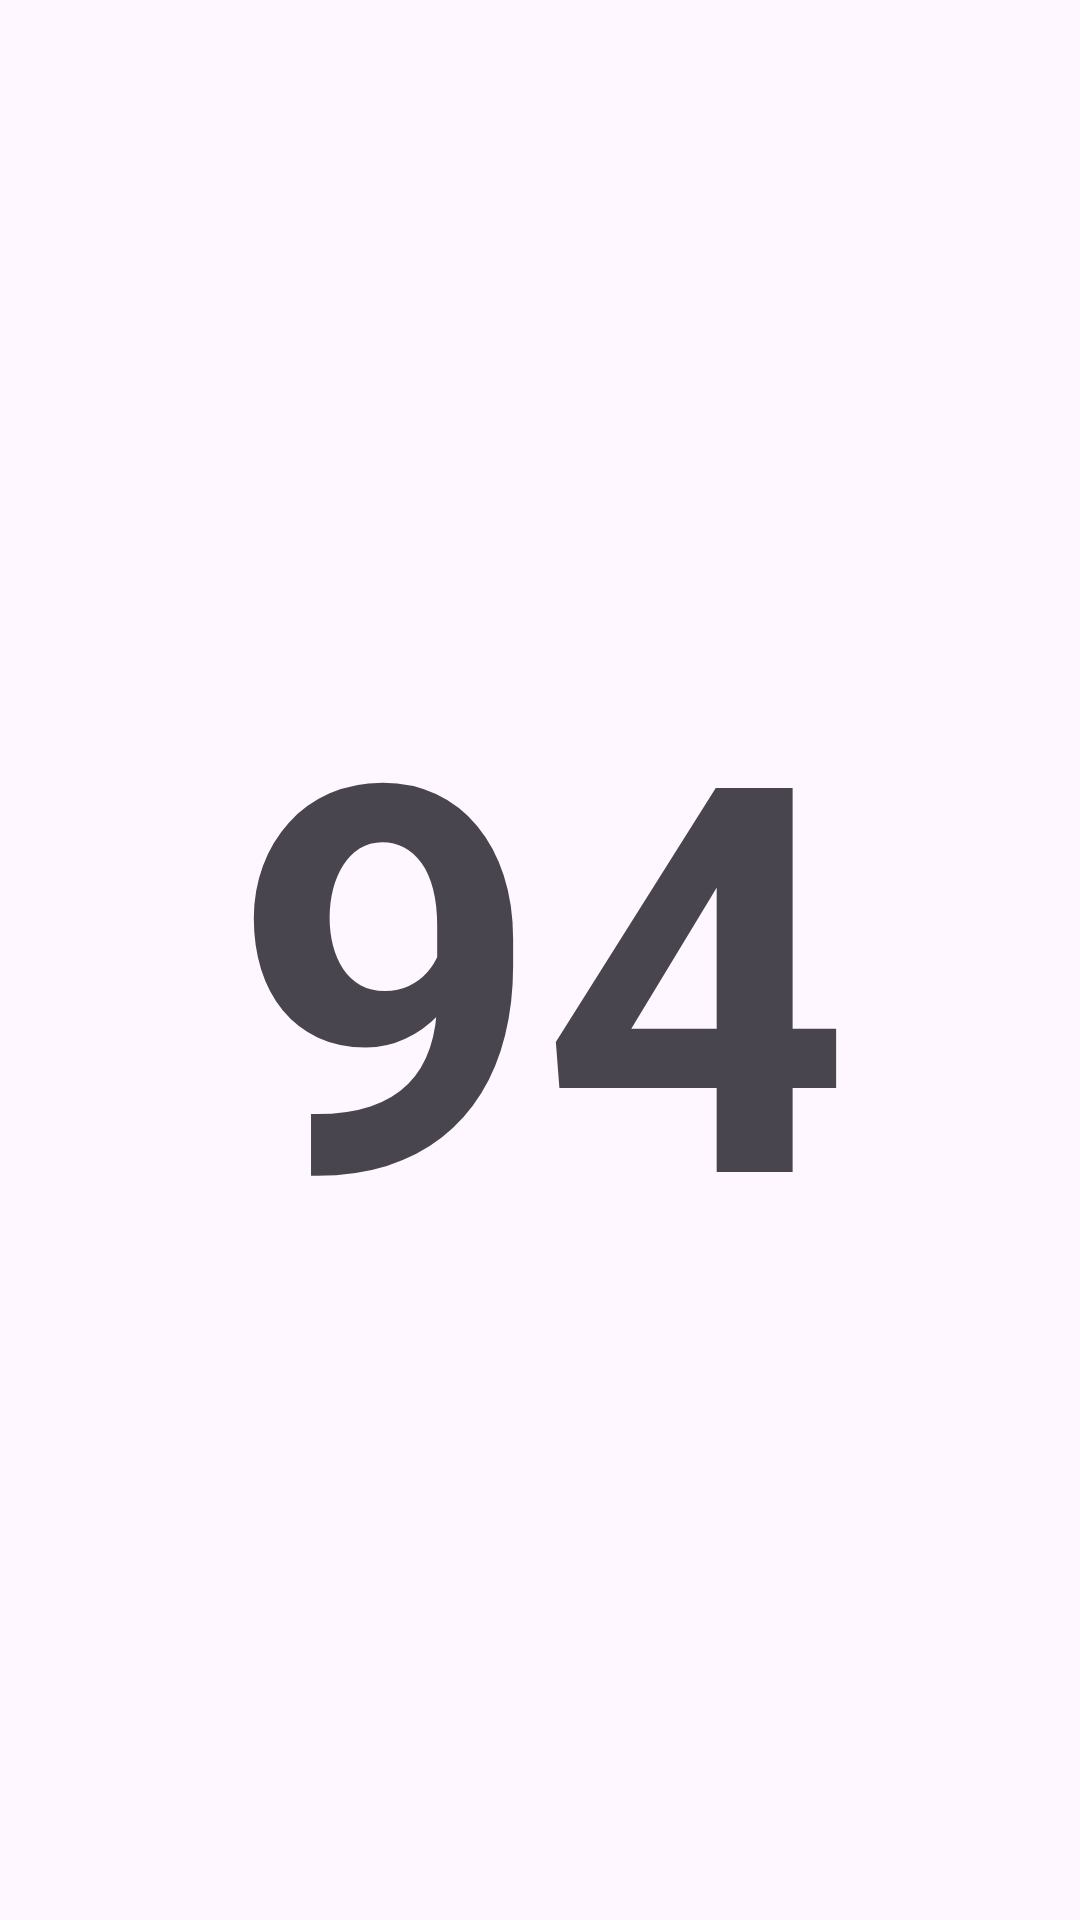

Produce the Android XML layout that renders to this screen, including the resource entries it uses.
<!-- AndroidManifest.xml: application theme Theme.Navigation3hal -->
<!-- res/layout/fragment_f3.xml -->
<?xml version="1.0" encoding="utf-8"?>
<LinearLayout xmlns:android="http://schemas.android.com/apk/res/android"
    xmlns:tools="http://schemas.android.com/tools"
    android:layout_width="match_parent"
    android:layout_height="match_parent"
    tools:context=".f3">

    
    <TextView
        android:id="@+id/kurangTiga"
        android:layout_width="match_parent"
        android:layout_height="match_parent"
        android:text="94"
        android:textStyle="bold"
        android:textSize="180dp"
        android:gravity="center"/>

</LinearLayout>
<!-- resources referenced by this layout -->
<resources>
  <style name="Theme.Navigation3hal" parent="Base.Theme.Navigation3hal" />
  <style name="Base.Theme.Navigation3hal" parent="Theme.Material3.DayNight.NoActionBar">
          
          
      </style>
</resources>
